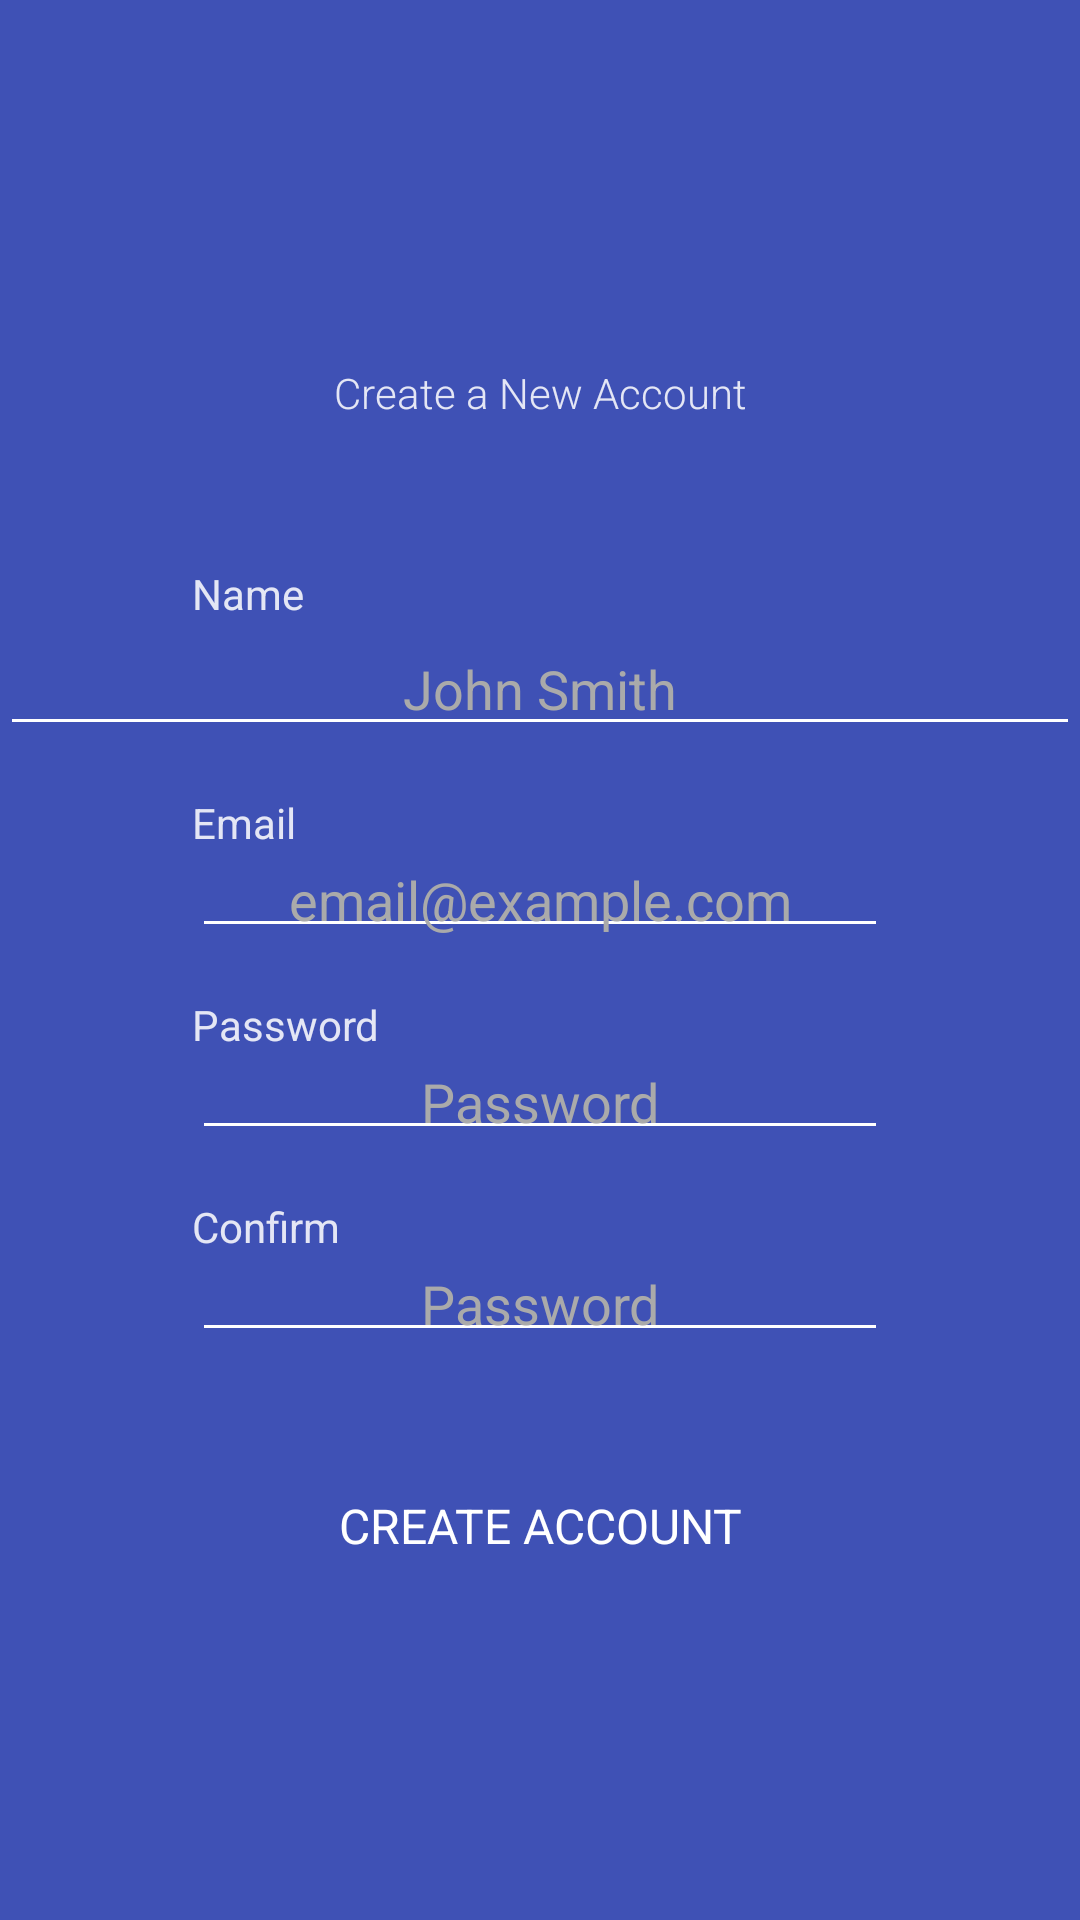

Write the Android layout XML for this screen, with the resource values it uses.
<!-- AndroidManifest.xml: application theme AppTheme -->
<!-- res/layout/fragment_create_account.xml -->
<FrameLayout xmlns:android="http://schemas.android.com/apk/res/android"
    xmlns:tools="http://schemas.android.com/tools"
    android:id="@+id/root_create_fragment"
    android:layout_width="match_parent"
    android:layout_height="match_parent"
    android:background="@color/colorPrimary">

    <RelativeLayout
        android:id="@+id/cont_create_account_content"
        android:layout_width="match_parent"
        android:layout_height="match_parent"
        android:gravity="center"
        >

        <TextView
            android:id="@+id/lbl_create_header"
            style="@style/Label.CredentialHeader"
            android:layout_width="match_parent"
            android:layout_height="wrap_content"
            android:layout_marginTop="16dp"
            android:gravity="center"
            android:text="@string/header_create" />

        <TextView
            android:id="@+id/lbl_create_name_sub"
            style="@style/Label.Sub"
            android:layout_width="wrap_content"
            android:layout_height="wrap_content"
            android:layout_below="@+id/lbl_create_header"
            android:text="@string/prompt_name" />

        <EditText
            android:id="@+id/edt_create_name"
            style="@style/InputField.Credential.Name"
            android:layout_width="match_parent"
            android:layout_height="wrap_content"
            android:layout_below="@+id/lbl_create_name_sub"
            android:gravity="center_horizontal"
            android:hint="@string/hint_username" />

        <TextView
            android:id="@+id/lbl_create_email_sub"
            style="@style/Label.Sub"
            android:layout_width="wrap_content"
            android:layout_height="wrap_content"
            android:layout_below="@+id/edt_create_name"
            android:text="@string/prompt_email" />

        <EditText
            android:id="@+id/edt_create_email"
            style="@style/InputField.Credential.Email"
            android:layout_width="match_parent"
            android:layout_height="wrap_content"
            android:layout_below="@+id/lbl_create_email_sub"
            android:gravity="center_horizontal"
            android:hint="@string/hint_email" />

        <TextView
            android:id="@+id/lbl_create_password_sub"
            style="@style/Label.Sub"
            android:layout_width="wrap_content"
            android:layout_height="wrap_content"
            android:layout_below="@+id/edt_create_email"
            android:text="@string/prompt_password" />

        <EditText
            android:id="@+id/edt_create_password"
            style="@style/InputField.Credential.Password"
            android:layout_width="match_parent"
            android:layout_height="wrap_content"
            android:layout_below="@+id/lbl_create_password_sub"
            android:gravity="center_horizontal"
            android:hint="@string/prompt_password"
            tools:text="8675308" />

        <TextView
            android:id="@+id/lbl_create_confirmation_sub"
            style="@style/Label.Sub"
            android:layout_width="wrap_content"
            android:layout_height="wrap_content"
            android:layout_below="@+id/edt_create_password"
            android:text="@string/prompt_confirm_password" />

        <EditText
            android:id="@+id/edt_create_confirmation"
            style="@style/InputField.Credential.Password"
            android:layout_width="match_parent"
            android:layout_height="wrap_content"
            android:layout_below="@+id/lbl_create_confirmation_sub"
            android:gravity="center_horizontal"
            android:hint="@string/prompt_password"
            tools:text="8675308" />

        <Button
            android:id="@+id/btn_create_account"
            style="@style/Button.Flat.Primary"
            android:layout_width="wrap_content"
            android:layout_height="52dp"
            android:layout_below="@+id/edt_create_confirmation"
            android:layout_centerHorizontal="true"
            android:text="@string/prompt_create_account" />

    </RelativeLayout>

    <ProgressBar
        android:id="@+id/pro_create_account_loading"
        android:layout_width="wrap_content"
        android:layout_height="wrap_content"
        android:layout_gravity="center"
        android:indeterminateTint="@color/colorAccent"
        android:visibility="invisible" />
</FrameLayout>
<!-- resources referenced by this layout -->
<resources>
  <color name="colorAccent">#FF4081</color>
  <color name="colorPrimary">#3F51B5</color>
  <string name="header_create">Create a New Account</string>
  <string name="hint_email">email@example.com</string>
  <string name="hint_username">John Smith</string>
  <string name="prompt_confirm_password">Confirm</string>
  <string name="prompt_create_account">CREATE ACCOUNT</string>
  <string name="prompt_email">Email</string>
  <string name="prompt_name">Name</string>
  <string name="prompt_password">Password</string>
  <style name="Button.Flat.Primary">
          <item name="android:background">@drawable/button_flat</item>
          <item name="android:textColor">@color/colorWhite</item>
          <item name="android:layout_marginTop">32dp</item>
          <item name="android:minWidth">88dp</item>
          <item name="android:textSize">16sp</item>
          <item name="android:paddingLeft">16sp</item>
          <item name="android:paddingRight">16sp</item>
      </style>
  <style name="InputField.Credential.Email">
          <item name="android:inputType">textEmailAddress</item>
      </style>
  <style name="InputField.Credential.Password">
          <item name="android:inputType">textPassword</item>
      </style>
  <style name="Label.CredentialHeader">
          <item name="android:layout_marginBottom">32dp</item>
      </style>
  <style name="Label.Sub">
          <item name="android:textSize">14sp</item>
          <item name="fontFamily">sans-serif</item>
          <item name="android:layout_marginTop">16dp</item>
          <item name="android:layout_marginLeft">64dp</item>
          <item name="android:layout_marginRight">64dp</item>
      </style>
  <style name="AppTheme" parent="AppTheme.Base">
          
          <item name="colorPrimary">@color/colorPrimary</item>
          <item name="colorPrimaryDark">@color/colorPrimaryDark</item>
          <item name="colorAccent">@color/colorAccent</item>
          <item name="colorControlNormal">@color/colorWhite</item>
          <item name="colorControlActivated">@color/colorAccent</item>
          <item name="android:textColorPrimary">@color/colorWhite</item>
          <item name="android:textColorHint">@android:color/darker_gray</item>
          <item name="android:fontFamily">sans-serif</item>
      </style>
  <!-- drawable button_flat (drawable) -->
  <?xml version="1.0" encoding="utf-8"?>
  <selector xmlns:android="http://schemas.android.com/apk/res/android">
  
      <item android:state_pressed="true">
          <shape>
              <solid android:color="@color/colorAccent"/>
          </shape>
      </item>
  
      <item>
          <shape>
              <solid android:color="@android:color/transparent"/>
          </shape>
      </item>
  </selector>
  <color name="colorWhite">#FFFFFF</color>
  <style name="AppTheme.Base" parent="Theme.AppCompat.NoActionBar" />
  <color name="colorPrimaryDark">#303F9F</color>
</resources>
